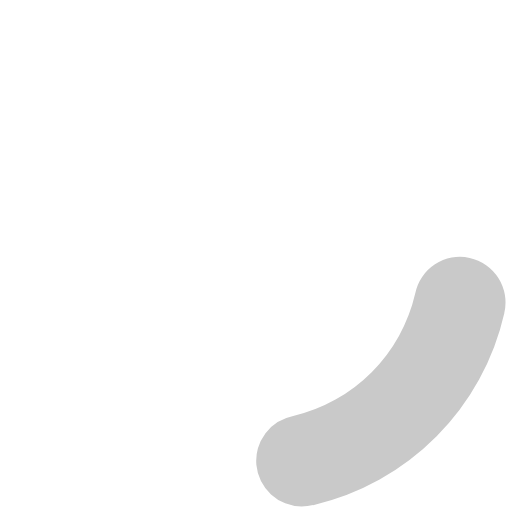
t = 0.00 s
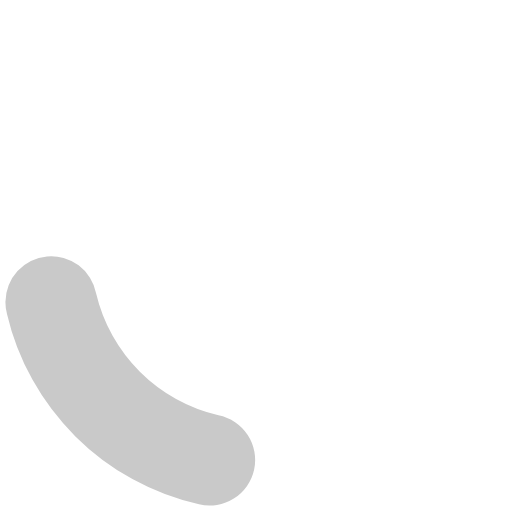
t = 0.15 s
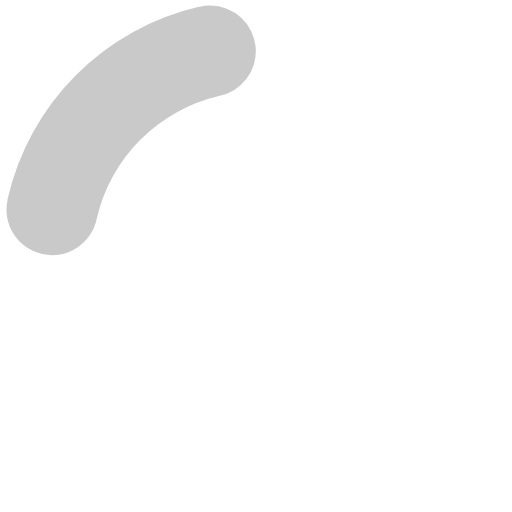
t = 0.30 s
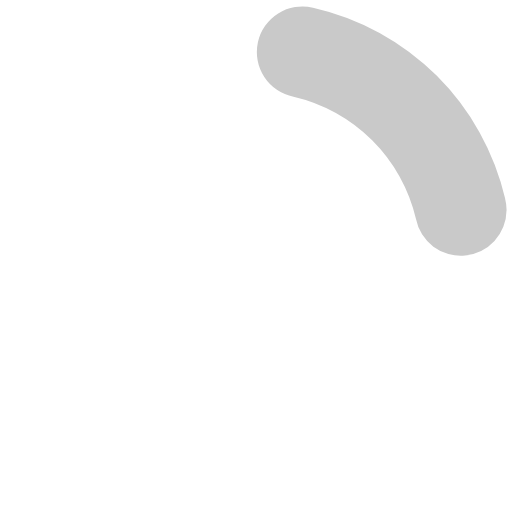
t = 0.45 s

The animated SVG that drew these frames (rendered in a browser with its animation timeline set to each time). Animation: 1 SMIL element (animateTransform=1); one cycle of 0.60 s, repeats indefinitely.

<?xml version="1.0" encoding="UTF-8" standalone="no"?><svg xmlns:svg="http://www.w3.org/2000/svg" xmlns="http://www.w3.org/2000/svg" xmlns:xlink="http://www.w3.org/1999/xlink" version="1.0" width="80px" height="80px" viewBox="0 0 128 128" xml:space="preserve"><g><path d="M75.4 126.63a11.43 11.43 0 0 1-2.1-22.65 40.9 40.9 0 0 0 30.5-30.6 11.4 11.4 0 1 1 22.27 4.87h.02a63.77 63.77 0 0 1-47.8 48.05v-.02a11.38 11.38 0 0 1-2.93.37z" fill="#c9c9c9" fill-opacity="1"/><animateTransform attributeName="transform" type="rotate" from="0 64 64" to="360 64 64" dur="600ms" repeatCount="indefinite"></animateTransform></g></svg>